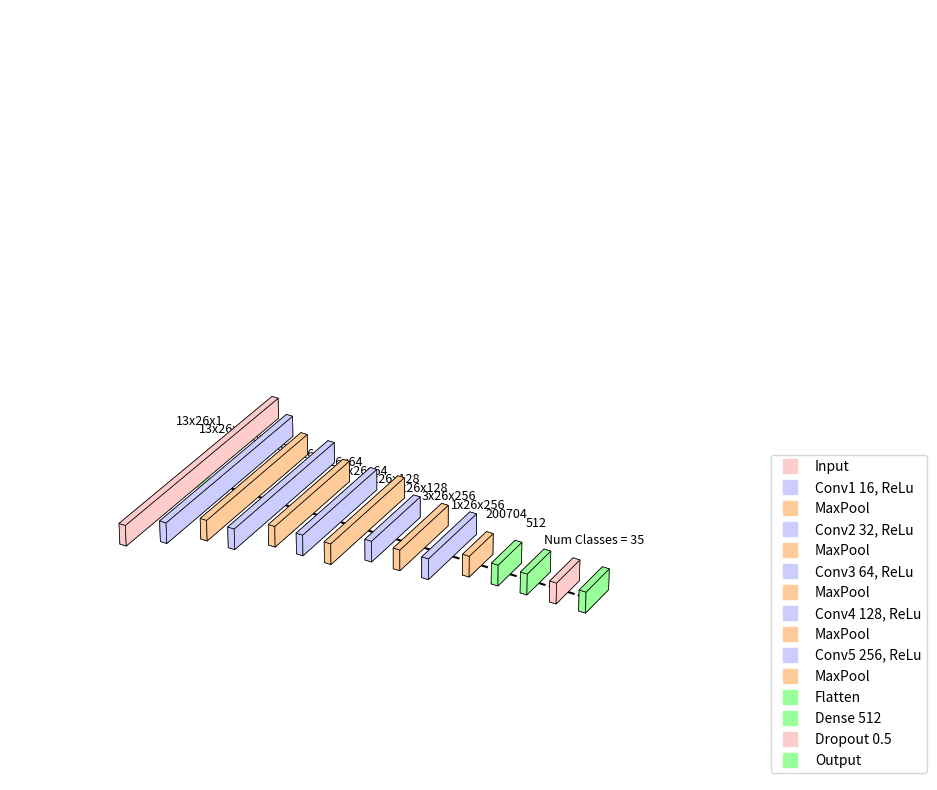

Here is the Python script that generated this plot:
import matplotlib.pyplot as plt
from mpl_toolkits.mplot3d.art3d import Poly3DCollection
import numpy as np

def add_box(ax, center, size, color, edgecolor, alpha=1.0, label="", dimensions=""):
    # Generate the vertices of a 3D rectangular box
    r = np.array([[-0.5, -0.5, 0], [0.5, -0.5, 0], [0.5, 0.5, 0], [-0.5, 0.5, 0],
                  [-0.5, -0.5, 1], [0.5, -0.5, 1], [0.5, 0.5, 1], [-0.5, 0.5, 1]]) * size + center
    faces = [[r[0], r[1], r[5], r[4]], [r[1], r[2], r[6], r[5]], [r[2], r[3], r[7], r[6]], [r[3], r[0], r[4], r[7]],
             [r[4], r[5], r[6], r[7]], [r[0], r[3], r[2], r[1]]]

    # Plot faces of the box
    for f in faces:
        ax.add_collection3d(Poly3DCollection([f], color=color, edgecolor=edgecolor, linewidth=0.5, alpha=alpha))
    
    # Add label and dimensions above the box
    ax.text(center[0], center[1], center[2] + size[2] + 0.15, f"{label}\n{dimensions}", color='black', ha='center', va='bottom', fontsize=9)

def draw_cnn_3d(ax):
    # Define layer positions, dimensions, and labels
    layers = [
        {'type': 'Input', 'dimensions': '13x26x1', 'height': 1.2, 'color': '#ffcccc'},
        {'type': 'Conv1 16, ReLu', 'dimensions': '13x26x16', 'height': 1.0, 'color': '#ccccff'},
        {'type': 'MaxPool', 'dimensions': '13x26x16', 'height': 0.8, 'color': '#ffcc99'},
        {'type': 'Conv2 32, ReLu', 'dimensions': '13x26x32', 'height': 0.8, 'color': '#ccccff'},
        {'type': 'MaxPool', 'dimensions': '13x26x32', 'height': 0.6, 'color': '#ffcc99'},
        {'type': 'Conv3 64, ReLu', 'dimensions': '13x26x64', 'height': 0.6, 'color': '#ccccff'},
        {'type': 'MaxPool', 'dimensions': '6x26x64', 'height': 0.6, 'color': '#ffcc99'},
        {'type': 'Conv4 128, ReLu', 'dimensions': '6x26x128', 'height': 0.4, 'color': '#ccccff'},
        {'type': 'MaxPool', 'dimensions': '3x26x128', 'height': 0.4, 'color': '#ffcc99'},
        {'type': 'Conv5 256, ReLu', 'dimensions': '3x26x256', 'height': 0.4, 'color': '#ccccff'},
        {'type': 'MaxPool', 'dimensions': '1x26x256', 'height': 0.2, 'color': '#ffcc99'},
        {'type': 'Flatten', 'dimensions': '200704', 'height': 0.2, 'color': '#99ff99'},
        {'type': 'Dense 512', 'dimensions': '512', 'height': 0.2, 'color': '#99ff99'},
        {'type': 'Dropout 0.5', 'dimensions': '', 'height': 0.2, 'color': '#ffcccc'},
        {'type': 'Output', 'dimensions': 'Num Classes = 35', 'height': 0.2, 'color': '#99ff99'}
    ]
    
    x_positions = np.linspace(0, 30, len(layers))  # Adjusted for wider spacing
    y_positions = [0] * len(layers)
    z_positions = [0] * len(layers)
    layer_widths = [0.5] * len(layers)
    layer_depths = [0.1] * len(layers)
    
    # Draw layers
    for i, layer in enumerate(layers):
        add_box(ax, [x_positions[i], y_positions[i], z_positions[i]], 
                [layer_widths[i], layer['height'], layer_depths[i]], layer['color'], edgecolor='black', 
                 dimensions=layer['dimensions'])

    # Connect layers with lines
    for i in range(len(x_positions)-1):
        ax.plot([x_positions[i] + layer_widths[i]/2, x_positions[i+1] - layer_widths[i+1]/2],
                [y_positions[i], y_positions[i+1]], [z_positions[i], z_positions[i+1]], 'k--')

    # Add legend
    for layer in layers:
        ax.plot([0], [0], [0], 's', markersize=10, label=f"{layer['type']}", color=layer['color'])

    ax.legend(loc='lower right', bbox_to_anchor=(1.2, 0))

fig = plt.figure(figsize=(16, 10))
ax = fig.add_subplot(111, projection='3d')
ax.set_xlim(0, 32)
ax.set_ylim(-1, 1)
ax.set_zlim(0, 1.5)
ax.axis('off')

draw_cnn_3d(ax)
plt.show()


# import matplotlib.pyplot as plt
# from mpl_toolkits.mplot3d.art3d import Poly3DCollection
# import numpy as np

# def add_box(ax, center, size, color, edgecolor, alpha=1.0, dimensions=""):
#     # Generate the vertices of a 3D rectangular box
#     r = np.array([[-0.5, -0.5, 0], [0.5, -0.5, 0], [0.5, 0.5, 0], [-0.5, 0.5, 0],
#                   [-0.5, -0.5, 1], [0.5, -0.5, 1], [0.5, 0.5, 1], [-0.5, 0.5, 1]]) * size + center
#     faces = [[r[0], r[1], r[5], r[4]], [r[1], r[2], r[6], r[5]], [r[2], r[3], r[7], r[6]], [r[3], r[0], r[4], r[7]],
#              [r[4], r[5], r[6], r[7]], [r[0], r[3], r[2], r[1]]]

#     # Plot faces of the box
#     for f in faces:
#         ax.add_collection3d(Poly3DCollection([f], color=color, edgecolor=edgecolor, linewidth=1, alpha=alpha))
    
#     # Add dimensions below the box, adjusting for visibility
#     ax.text(center[0], center[1], center[2] + 0.1, f"{dimensions}", color='black', ha='center', va='bottom', fontsize=12)

# def add_arrow(ax, start, end):
#     # Add an arrow to show data flow between layers
#     ax.quiver(start[0], start[1], start[2], end[0]-start[0], end[1]-start[1], end[2]-start[2], 
#               color='black', arrow_length_ratio=0.05)

# def draw_cnn(ax):
#     # Define layer positions, dimensions, and labels
#     initial_size = 2.0  # Initial height for the input layer
#     layers = [
#         {'type': 'Input', 'dimensions': '13x26x1', 'height': 1.2, 'color': '#ffcccc'},
#         {'type': 'Conv1 16, ReLu', 'dimensions': '13x26x16', 'height': 1.0, 'color': '#ccccff'},
#         {'type': 'MaxPool', 'dimensions': '13x26x16', 'height': 0.8, 'color': '#ffcc99'},
#         {'type': 'Conv2 32, ReLu', 'dimensions': '13x26x32', 'height': 0.8, 'color': '#ccccff'},
#         {'type': 'MaxPool', 'dimensions': '13x26x32', 'height': 0.6, 'color': '#ffcc99'},
#         {'type': 'Conv3 64, ReLu', 'dimensions': '13x26x64', 'height': 0.6, 'color': '#ccccff'},
#         {'type': 'MaxPool', 'dimensions': '6x26x64', 'height': 0.6, 'color': '#ffcc99'},
#         {'type': 'Conv4 128, ReLu', 'dimensions': '6x26x128', 'height': 0.4, 'color': '#ccccff'},
#         {'type': 'MaxPool', 'dimensions': '3x26x128', 'height': 0.4, 'color': '#ffcc99'},
#         {'type': 'Conv5 256, ReLu', 'dimensions': '3x26x256', 'height': 0.4, 'color': '#ccccff'},
#         {'type': 'MaxPool', 'dimensions': '1x26x256', 'height': 0.2, 'color': '#ffcc99'},
#         {'type': 'Flatten', 'dimensions': '200704', 'height': 0.2, 'color': '#99ff99'},
#         {'type': 'Dense 512', 'dimensions': '512', 'height': 0.2, 'color': '#99ff99'},
#         {'type': 'Dropout 0.5', 'dimensions': '', 'height': 0.2, 'color': '#ffcccc'},
#         {'type': 'Output', 'dimensions': 'Num Classes', 'height': 0.2, 'color': '#99ff99'}
#     ]
    
#     x_positions = np.linspace(0, 50, len(layers))  # Adjusted spacing
#     y_positions = [0] * len(layers)
#     z_positions = [0] * len(layers)
#     layer_widths = [0.5] * len(layers)
#     layer_depths = [1] * len(layers)
    
#     # Draw layers
#     for i, layer in enumerate(layers):
#         center = [x_positions[i], y_positions[i], z_positions[i]]
#         size = [layer_widths[i], layer['height'], layer_depths[i]]
#         add_box(ax, center, size, layer['color'], edgecolor='black', dimensions=layer['dimensions'])
#         if i < len(layers) - 1:  # Draw arrows between layers
#             next_center = [x_positions[i+1], y_positions[i+1], z_positions[i+1]]
#             start = [center[0] + size[0]/2, center[1], center[2]]
#             end = [next_center[0] - size[0]/2, next_center[1], next_center[2]]
#             add_arrow(ax, start, end)

#     # Add legend for layer types
#     for i, layer in enumerate(layers):
#         ax.text(x_positions[i], y_positions[i], 5, f"{layer['type']}", color='black', ha='center', va='center', fontsize=12)

# fig = plt.figure(figsize=(30, 16))
# ax = fig.add_subplot(111, projection='3d')
# ax.set_xlim(0, 52)
# ax.set_ylim(-1, 6)  # Adjusted to accommodate the legend and dimensions
# ax.set_zlim(0, 5)
# ax.axis('off')

# draw_cnn(ax)
# plt.show()
